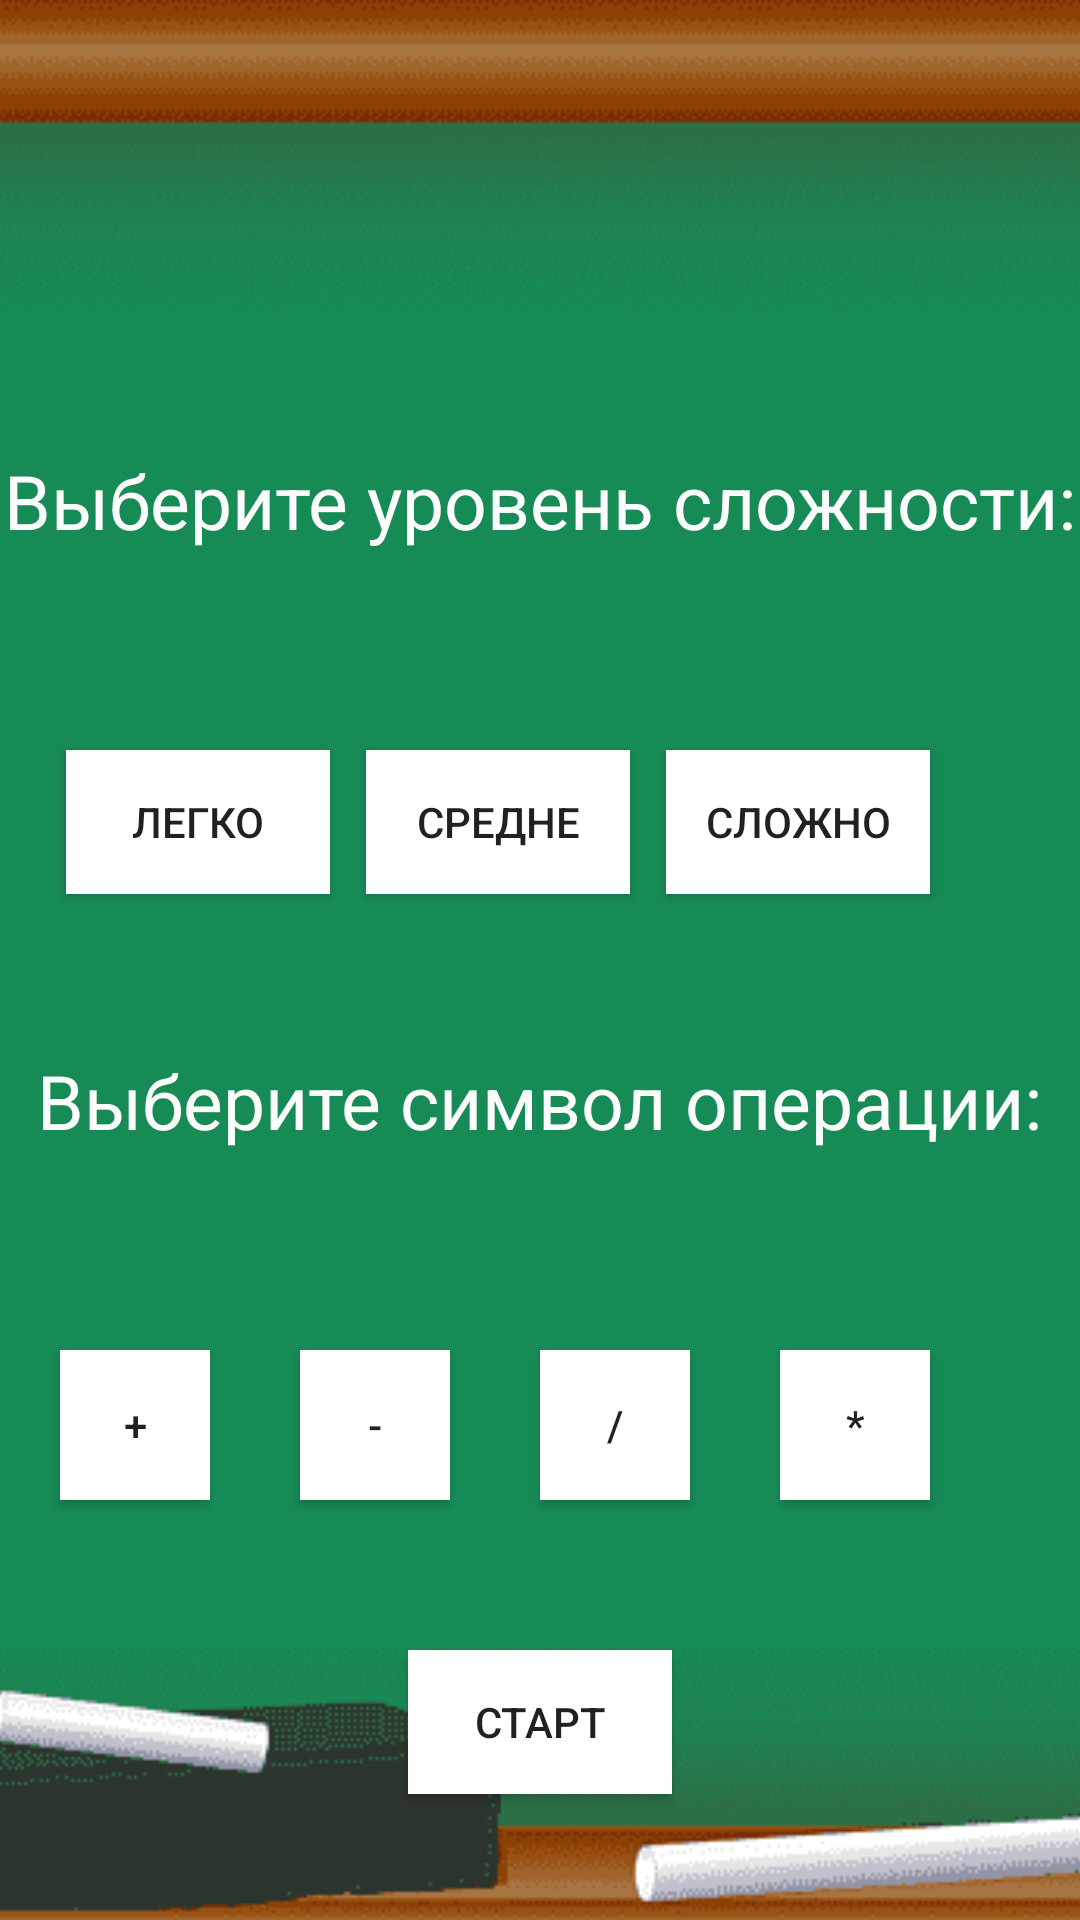

Write the Android layout XML for this screen, with the resource values it uses.
<!-- AndroidManifest.xml: application theme Theme.AppCompat.Light.NoActionBar -->
<!-- res/layout/activity_main3.xml -->
<?xml version="1.0" encoding="utf-8"?>
<androidx.constraintlayout.widget.ConstraintLayout xmlns:android="http://schemas.android.com/apk/res/android"
    xmlns:app="http://schemas.android.com/apk/res-auto"
    xmlns:tools="http://schemas.android.com/tools"
    android:layout_width="match_parent"
    android:layout_height="match_parent"
    tools:context=".MainActivity3">

    <ImageView
        android:id="@+id/imageView1"
        android:layout_width="match_parent"
        android:layout_height="match_parent"
        android:scaleType="centerCrop"
        app:layout_constraintBottom_toBottomOf="parent"
        app:layout_constraintEnd_toEndOf="parent"
        app:layout_constraintTop_toTopOf="parent"
        app:srcCompat="@drawable/door4" />

    <Button
        android:id="@+id/button1"
        android:layout_width="wrap_content"
        android:layout_height="wrap_content"
        android:layout_marginRight="250dp"
        android:layout_marginTop="250dp"
        android:onClick="Light"
        android:text="Легко"
        android:background="@color/white"
        app:layout_constraintEnd_toEndOf="parent"
        app:layout_constraintTop_toTopOf="parent" />

    <Button
        android:id="@+id/button2"
        android:layout_width="wrap_content"
        android:layout_height="wrap_content"
        android:layout_marginRight="150dp"
        android:layout_marginTop="250dp"
        android:onClick="Middle"
        android:text="Средне"
        android:background="@color/white"
        app:layout_constraintEnd_toEndOf="parent"
        app:layout_constraintTop_toTopOf="parent" />

    <Button
        android:id="@+id/button3"
        android:layout_width="wrap_content"
        android:layout_height="wrap_content"
        android:layout_marginRight="50dp"
        android:layout_marginTop="250dp"
        android:onClick="Hard"
        android:text="Сложно"
        android:background="@color/white"
        app:layout_constraintEnd_toEndOf="parent"
        app:layout_constraintTop_toTopOf="parent" />

    <Button
        android:id="@+id/button4"
        android:layout_width="wrap_content"
        android:layout_height="wrap_content"
        android:layout_marginTop="550dp"
        android:onClick="Start"
        android:text="Старт"
        android:background="@color/white"
        app:layout_constraintEnd_toEndOf="parent"
        app:layout_constraintStart_toStartOf="parent"
        app:layout_constraintTop_toTopOf="parent" />

    <TextView
        android:id="@+id/textView"
        android:layout_width="wrap_content"
        android:layout_height="wrap_content"
        android:layout_marginTop="150dp"
        android:text="Выберите уровень сложности:"
        android:textColor="#FDFCFC"
        android:textSize="25sp"
        app:layout_constraintEnd_toEndOf="parent"
        app:layout_constraintStart_toStartOf="parent"
        app:layout_constraintTop_toTopOf="parent" />

    <TextView
        android:id="@+id/textView2"
        android:layout_width="wrap_content"
        android:layout_height="wrap_content"
        android:layout_marginTop="350dp"
        android:text="Выберите символ операции:"
        android:textColor="#FDFCFC"
        android:textSize="25sp"
        app:layout_constraintEnd_toEndOf="parent"
        app:layout_constraintStart_toStartOf="parent"
        app:layout_constraintTop_toTopOf="parent" />

    <Button
        android:id="@+id/button5"
        android:layout_width="50dp"
        android:layout_height="50dp"
        android:layout_marginRight="290dp"
        android:layout_marginTop="450dp"
        android:onClick="Plus"
        android:text="+"
        android:background="@color/white"
        app:layout_constraintEnd_toEndOf="parent"
        app:layout_constraintTop_toTopOf="parent" />

    <Button
        android:id="@+id/button6"
        android:layout_width="50dp"
        android:layout_height="50dp"
        android:layout_marginRight="210dp"
        android:layout_marginTop="450dp"
        android:onClick="Minus"
        android:text="-"
        android:background="@color/white"
        app:layout_constraintEnd_toEndOf="parent"
        app:layout_constraintTop_toTopOf="parent" />

    <Button
        android:id="@+id/button7"
        android:layout_width="50dp"
        android:layout_height="50dp"
        android:layout_marginRight="130dp"
        android:layout_marginTop="450dp"
        android:onClick="Del"
        android:text="/"
        android:background="@color/white"
        app:layout_constraintEnd_toEndOf="parent"
        app:layout_constraintTop_toTopOf="parent" />

    <Button
        android:id="@+id/button8"
        android:layout_width="50dp"
        android:layout_height="50dp"
        android:layout_marginRight="50dp"
        android:layout_marginTop="450dp"
        android:onClick="Umn"
        android:text="*"
        android:background="@color/white"
        app:layout_constraintEnd_toEndOf="parent"
        app:layout_constraintTop_toTopOf="parent" />

</androidx.constraintlayout.widget.ConstraintLayout>
<!-- resources referenced by this layout -->
<resources>
  <!-- drawable door4: png bitmap (drawable-v24, 65295 bytes) -->
  <!-- not gathered from this repository: default colours our renderer supplied (Android Studio template values) -->
  <color name="white">#FFFFFFFF</color>
</resources>
